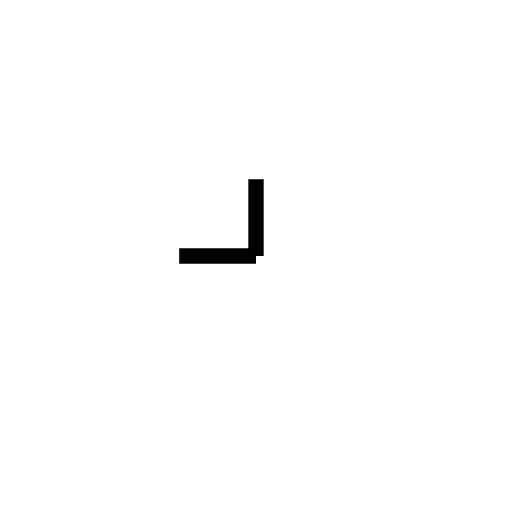
t = 0.00 s
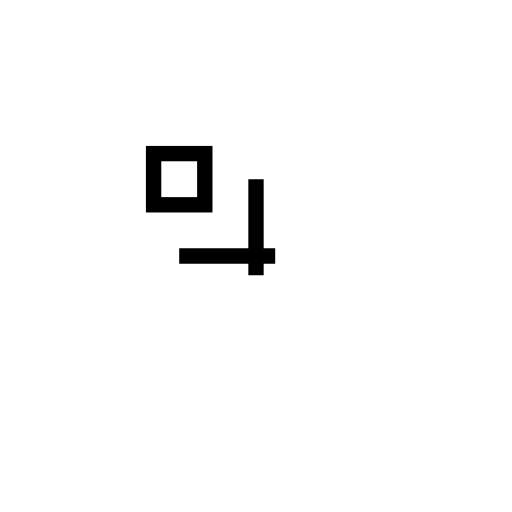
t = 0.13 s
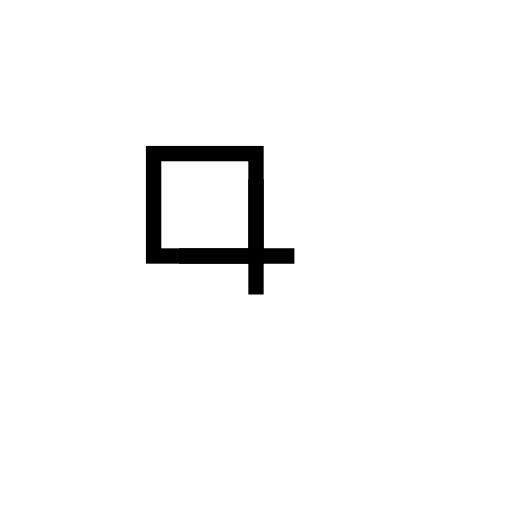
t = 0.25 s
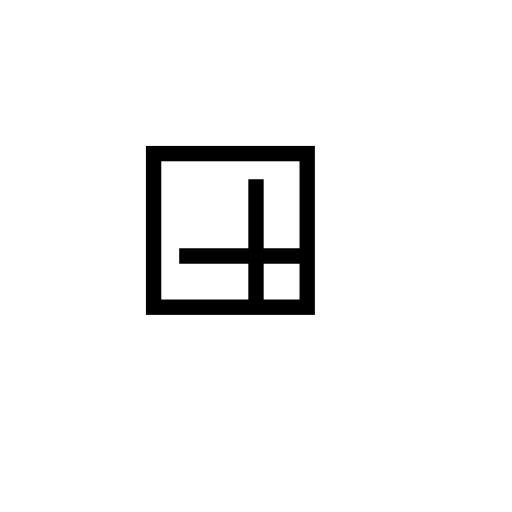
t = 0.38 s
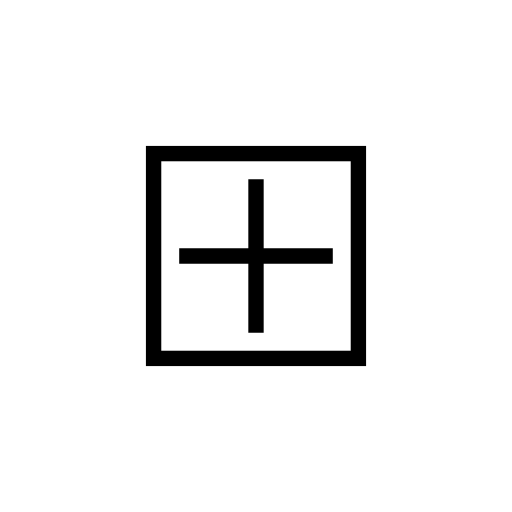
t = 0.50 s

The animated SVG that drew these frames (rendered in a browser with its animation timeline set to each time). Animation: 4 SMIL elements (animate=4); one cycle of 0.50 s.


    <svg width="100" height="100" viewBox="0 0 100 100" xmlns="http://www.w3.org/2000/svg">
        <rect x="30" y="30" width="40" height="40" stroke="black" stroke-width="3" fill="transparent">
            <animate attributeName="width" from="0" to="40" dur="0.5s" fill="freeze"/>
            <animate attributeName="height" from="0" to="40" dur="0.5s" fill="freeze"/>
        </rect>
        <line x1="50" y1="35" x2="50" y2="65" stroke="black" stroke-width="3">
            <animate attributeName="y2" from="50" to="65" dur="0.5s" fill="freeze"/>
        </line>
        <line x1="35" y1="50" x2="65" y2="50" stroke="black" stroke-width="3">
            <animate attributeName="x2" from="50" to="65" dur="0.5s" fill="freeze"/>
        </line>
    </svg>
    